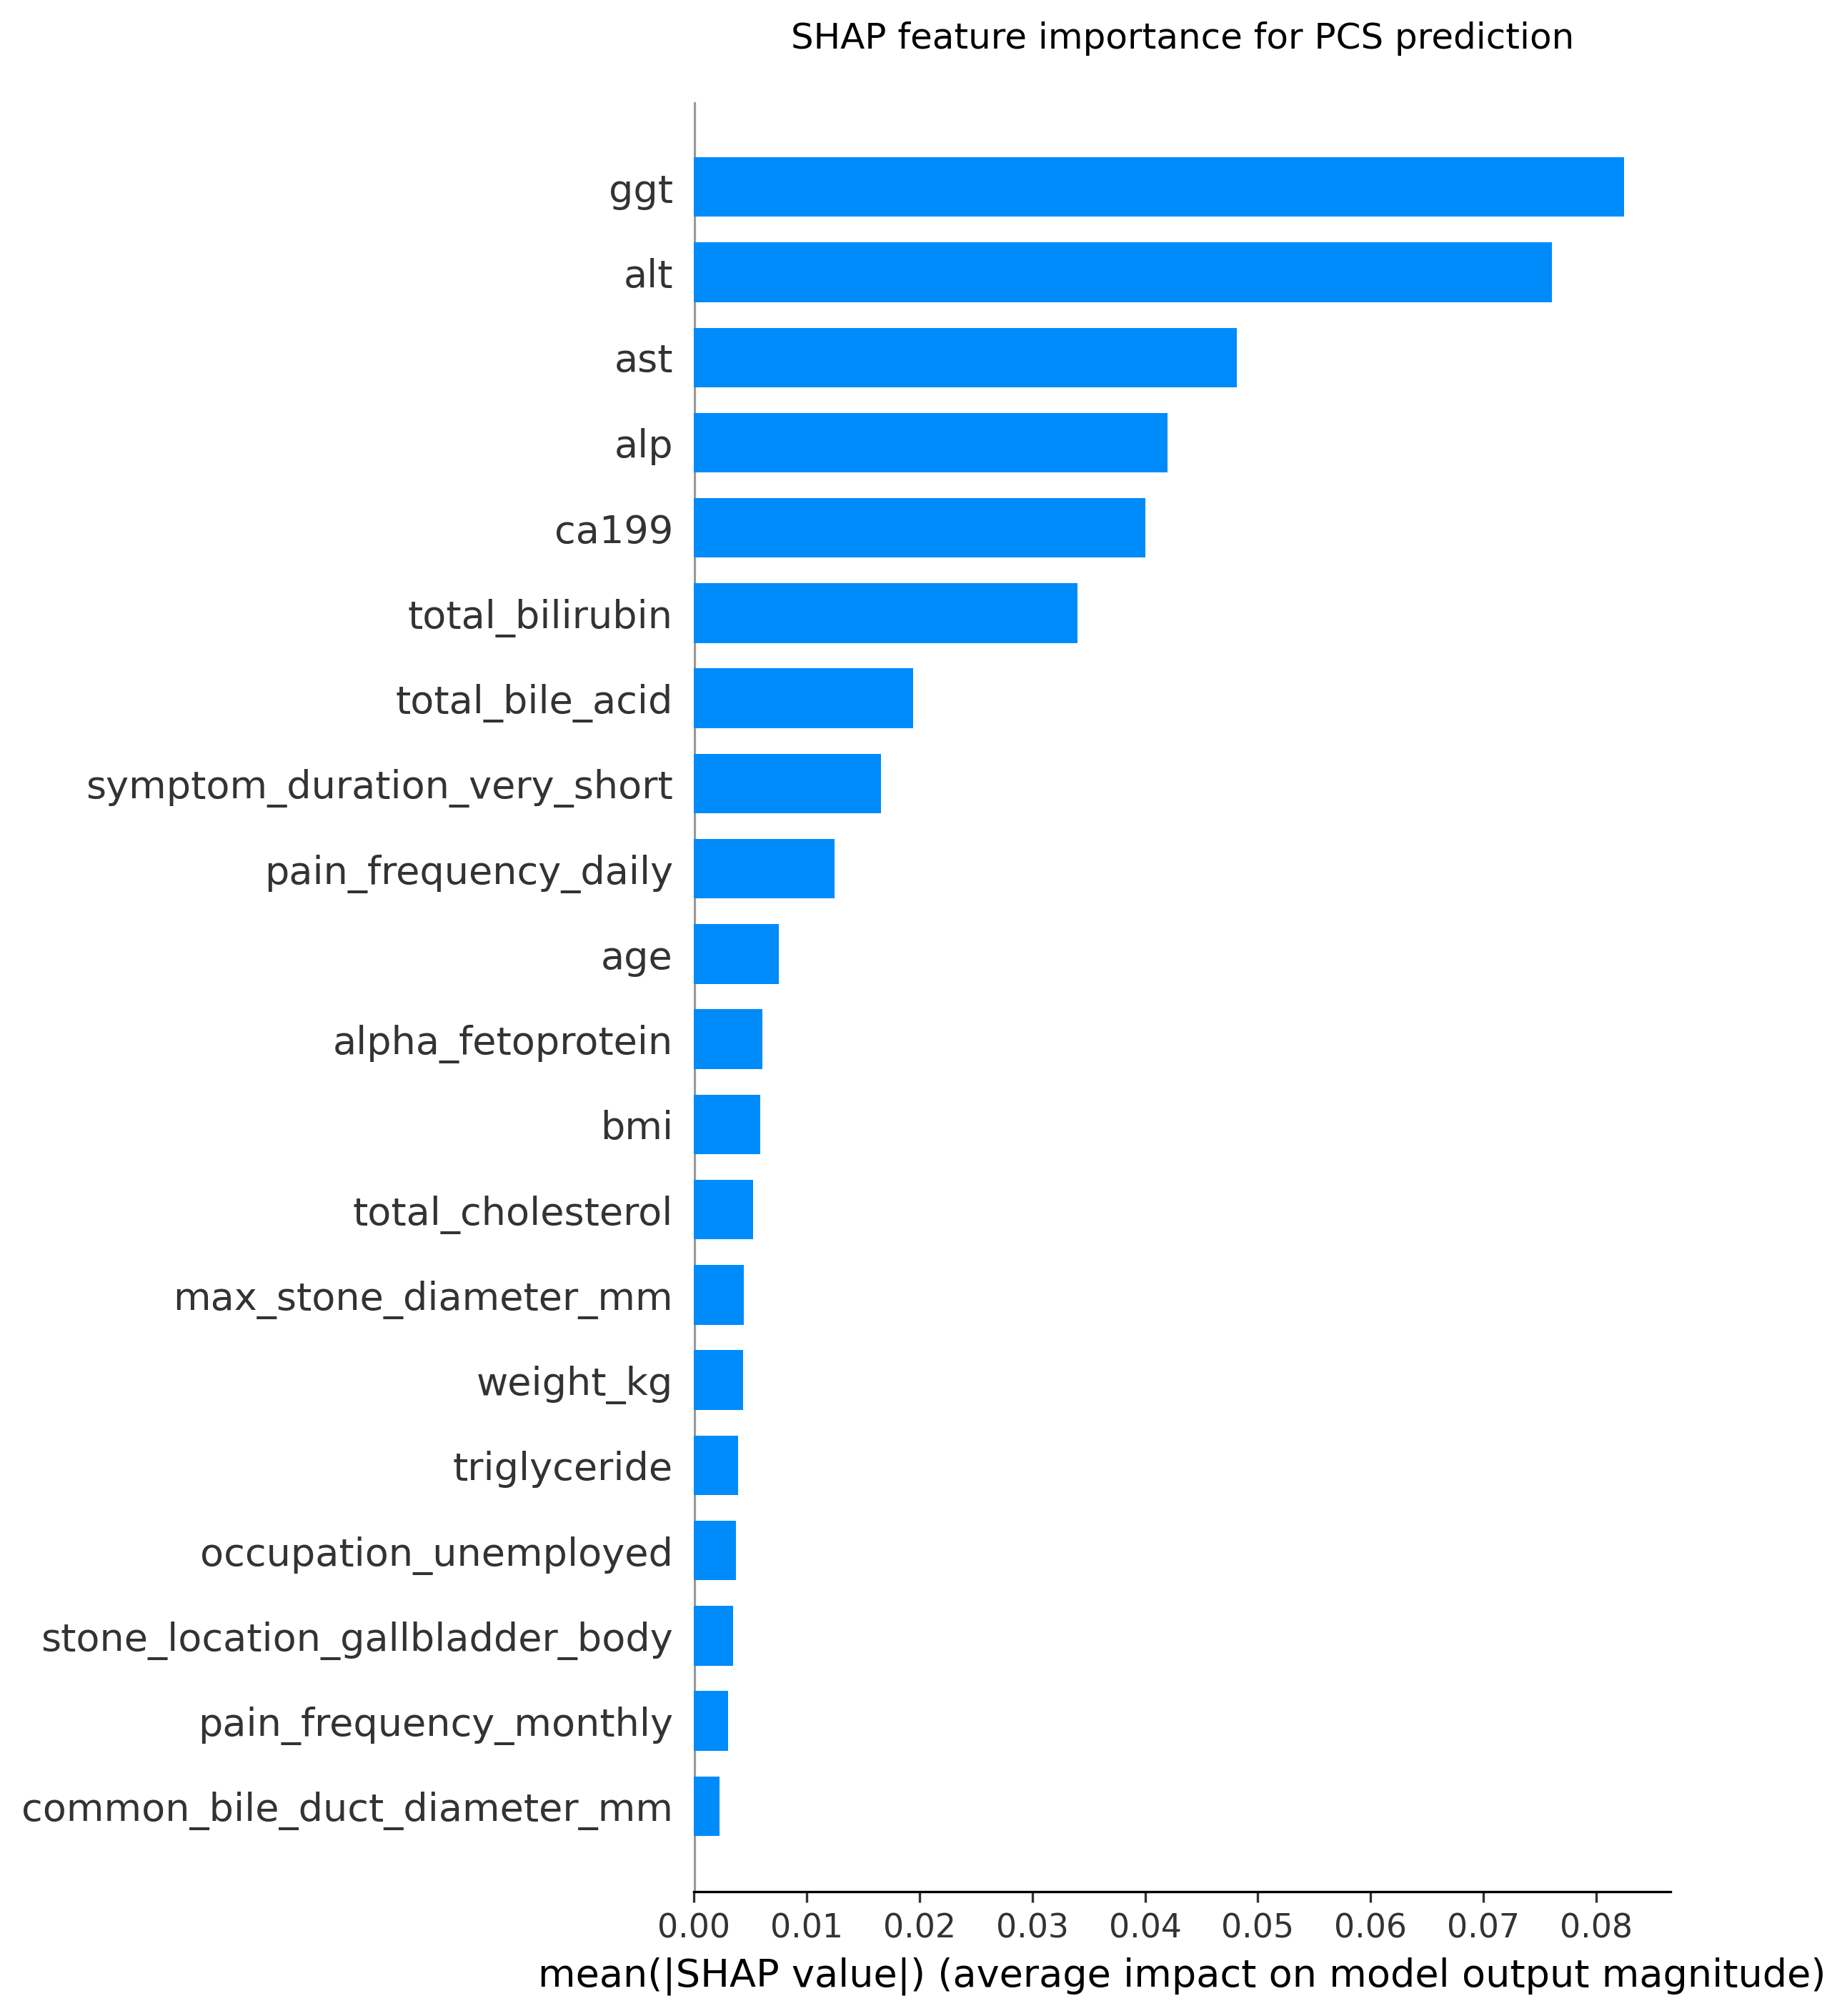

The file beside this chart, header and first rows:
feature, mean_abs_shap, mean_shap, rank, original_variable, display_name
ggt, 0.08247, -0.03796, 1, ggt, GGT
alt, 0.07607, -0.03543, 2, alt, ALT
ast, 0.04812, -0.02298, 3, ast, AST
alp, 0.04199, -0.01769, 4, alp, ALP
ca199, 0.04, -0.01491, 5, ca199, CA19-9
total_bilirubin, 0.03401, -0.01621, 6, total_bilirubin, Total bilirubin
total_bile_acid, 0.01946, -0.01161, 7, total_bile_acid, Total bile acid
symptom_duration_very_short, 0.01662, -0.003794, 8, symptom_duration, Symptom duration
pain_frequency_daily, 0.01248, -0.002418, 9, pain_frequency, Pain frequency
age, 0.00755, -0.003038, 10, age, Age
alpha_fetoprotein, 0.006054, -0.002424, 11, alpha_fetoprotein, Alpha-fetoprotein
bmi, 0.005879, -0.002937, 12, bmi, BMI
total_cholesterol, 0.005236, -0.003493, 13, total_cholesterol, Total cholesterol
max_stone_diameter_mm, 0.004407, -0.002408, 14, max_stone_diameter_mm, Maximum stone diameter
weight_kg, 0.004384, -0.002521, 15, weight_kg, Weight
triglyceride, 0.003937, -0.002688, 16, triglyceride, Triglyceride
occupation_unemployed, 0.003751, -0.0007405, 17, occupation, Occupation
stone_location_gallbladder_body, 0.003462, -0.0007592, 18, stone_location, Stone location
pain_frequency_monthly, 0.003026, -0.0002928, 19, pain_frequency, Pain frequency
common_bile_duct_diameter_mm, 0.002296, -0.0008207, 20, common_bile_duct_diameter_mm, Common bile duct diameter
meal_related_pain, 0.002073, -0.0004824, 21, meal_related_pain, Meal-related pain
height_cm, 0.002041, -0.001562, 22, height_cm, Height
education_level_junior_high_or_below, 0.001962, -0.0002251, 23, education_level, Education level
smoking, 0.001956, -0.000444, 24, smoking, Smoking
symptom_duration_long, 0.001531, -8.824450283266491e-05, 25, symptom_duration, Symptom duration
pain_frequency_none, 0.001267, -0.0001529, 26, pain_frequency, Pain frequency
abdominal_pain, 0.001206, -8.554553540000872e-05, 27, abdominal_pain, Abdominal pain
stone_location_distal_common_bile_duct, 0.001134, -0.0004258, 28, stone_location, Stone location
stone_location_gallbladder_fundus, 0.001091, -0.0003005, 29, stone_location, Stone location
hyperlipidemia, 0.001089, -0.000221, 30, hyperlipidemia, Hyperlipidemia
symptom_duration_none, 0.001059, -7.967834149810255e-05, 31, symptom_duration, Symptom duration
symptom_duration_short, 0.0008998, -0.0003496, 32, symptom_duration, Symptom duration
pain_frequency_weekly, 0.0008243, -0.0001923, 33, pain_frequency, Pain frequency
occupation_manual_labor, 0.0007866, -0.000254, 34, occupation, Occupation
fatty_liver, 0.0007606, -0.0001362, 35, fatty_liver, Fatty liver
hypertension, 0.0007542, -0.0003624, 36, hypertension, Hypertension
occupation_mental_labor, 0.0007041, -0.0001982, 37, occupation, Occupation
prior_abdominal_surgery, 0.0006761, -7.009542953804692e-05, 38, prior_abdominal_surgery, Prior abdominal surgery
radiating_pain, 0.0006746, -0.0005074, 39, radiating_pain, Radiating pain
sex_female, 0.0006321, -0.0002901, 40, sex, Sex
education_level_college_or_above, 0.0005191, -9.530250437502391e-05, 41, education_level, Education level
symptom_duration_medium, 0.0005164, -0.0001877, 42, symptom_duration, Symptom duration
sex_male, 0.000514, -0.0003514, 43, sex, Sex
diabetes, 0.000503, -2.298683388417611e-05, 44, diabetes, Diabetes
alcohol_use, 0.0004259, -0.0001728, 45, alcohol_use, Alcohol use
stone_number_multiple, 0.0003584, -0.0001535, 46, stone_number, Stone number
gallbladder_wall_thickening, 0.0003547, -0.0001136, 47, gallbladder_wall_thickening, Gallbladder wall thickening
pain_frequency_occasional, 0.000341, -0.0001262, 48, pain_frequency, Pain frequency
stone_number_no_stone, 0.0003022, -1.871869570731729e-05, 49, stone_number, Stone number
stone_location_none, 0.0002767, -9.230534170926595e-05, 50, stone_location, Stone location
stone_number_single, 0.0002274, -2.686206627928241e-05, 51, stone_number, Stone number
education_level_high_school, 0.0001399, -7.013374781544848e-05, 52, education_level, Education level
stone_location_gallbladder_neck, 3.627798824931153e-05, -2.153815709265099e-05, 53, stone_location, Stone location
stone_location_cystic_duct, 0.0, 0.0, 54, stone_location, Stone location
anxiety_depression, 0.0, 0.0, 55, anxiety_depression, Anxiety/depression
stone_location_left_intrahepatic_bile_du…, 0.0, 0.0, 56, stone_location, Stone location
gallbladder_atrophy, 0.0, 0.0, 57, gallbladder_atrophy, Gallbladder atrophy
